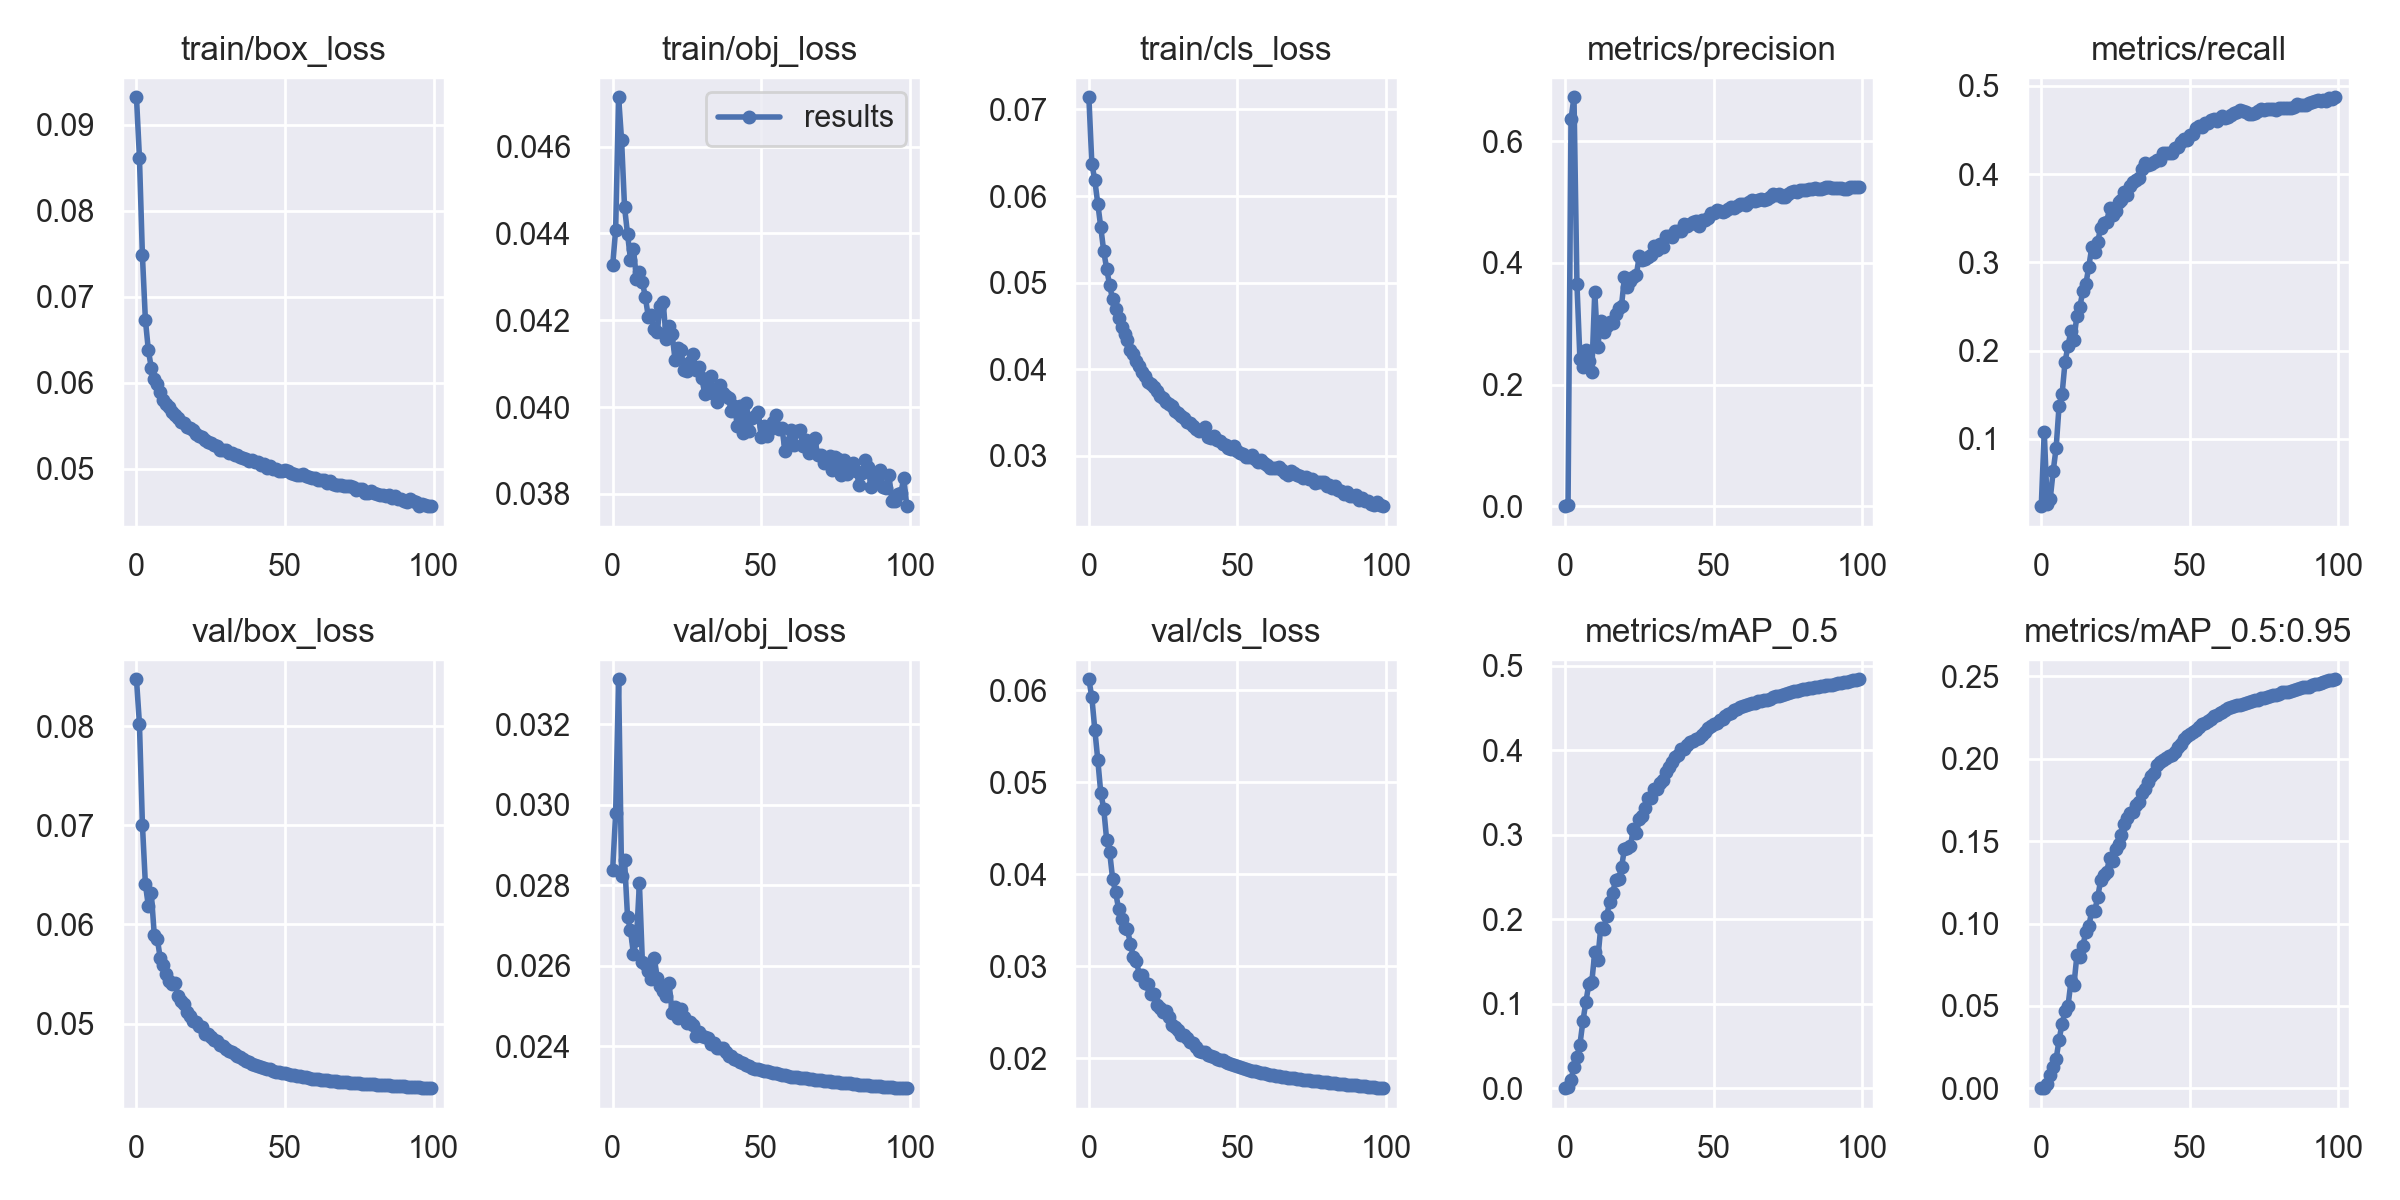

Source data for this figure (header and first rows):
epoch, train/box_loss, train/obj_loss, train/cls_loss, metrics/precision, metrics/recall, metrics/mAP_0.5, metrics/mAP_0.5:0.95, val/box_loss, val/obj_loss, val/cls_loss, x/lr0, x/lr1, x/lr2
0, 0.09323, 0.04326, 0.07141, 0.0003541, 0.0236, 0.0002405, 5.5977e-05, 0.08471, 0.02839, 0.06119, 0.07006, 0.003327, 0.003327
1, 0.0862, 0.04408, 0.06376, 0.001499, 0.108, 0.001606, 0.0003999, 0.08022, 0.02979, 0.05922, 0.03999, 0.006594, 0.006594
2, 0.07481, 0.04714, 0.06183, 0.6362, 0.02557, 0.009768, 0.002565, 0.07007, 0.03312, 0.05572, 0.00986, 0.009796, 0.009796
3, 0.06733, 0.04615, 0.05913, 0.6723, 0.03135, 0.02564, 0.008281, 0.06407, 0.02823, 0.05243, 0.009703, 0.009703, 0.009703
4, 0.06377, 0.0446, 0.05643, 0.3652, 0.06313, 0.03723, 0.01264, 0.06185, 0.02863, 0.04886, 0.009703, 0.009703, 0.009703
5, 0.06172, 0.04399, 0.05363, 0.2426, 0.08959, 0.05182, 0.01774, 0.06312, 0.02722, 0.04712, 0.009604, 0.009604, 0.009604
6, 0.06045, 0.0434, 0.0516, 0.2294, 0.1376, 0.07924, 0.02939, 0.05892, 0.02688, 0.04369, 0.009505, 0.009505, 0.009505
7, 0.05979, 0.04365, 0.04968, 0.2573, 0.1503, 0.1021, 0.03913, 0.05858, 0.0263, 0.04239, 0.009406, 0.009406, 0.009406
8, 0.05889, 0.04295, 0.04807, 0.2393, 0.1869, 0.1235, 0.04669, 0.05659, 0.02665, 0.0395, 0.009307, 0.009307, 0.009307
9, 0.05795, 0.04312, 0.04698, 0.2207, 0.2056, 0.1259, 0.04997, 0.05592, 0.02805, 0.03805, 0.009208, 0.009208, 0.009208
10, 0.05752, 0.04288, 0.0459, 0.3527, 0.2225, 0.161, 0.06492, 0.05498, 0.0261, 0.03624, 0.009109, 0.009109, 0.009109
11, 0.05718, 0.04253, 0.04492, 0.2614, 0.2125, 0.1521, 0.06286, 0.0543, 0.02606, 0.03514, 0.00901, 0.00901, 0.00901
12, 0.05662, 0.04208, 0.04405, 0.3049, 0.2397, 0.19, 0.08072, 0.05402, 0.02588, 0.0342, 0.008911, 0.008911, 0.008911
13, 0.05625, 0.04213, 0.04334, 0.2859, 0.2498, 0.1882, 0.0797, 0.05412, 0.02567, 0.03401, 0.008812, 0.008812, 0.008812
14, 0.05589, 0.0418, 0.04221, 0.2959, 0.2677, 0.2036, 0.08657, 0.05276, 0.0262, 0.03237, 0.008713, 0.008713, 0.008713
15, 0.05538, 0.04174, 0.04174, 0.3035, 0.2752, 0.2208, 0.09472, 0.05233, 0.0257, 0.03103, 0.008614, 0.008614, 0.008614
16, 0.05524, 0.04234, 0.041, 0.302, 0.295, 0.2305, 0.09854, 0.05198, 0.02549, 0.03053, 0.008515, 0.008515, 0.008515
17, 0.05489, 0.04242, 0.04037, 0.3162, 0.3169, 0.2465, 0.1075, 0.05121, 0.02538, 0.02908, 0.008416, 0.008416, 0.008416
18, 0.05476, 0.04158, 0.03968, 0.3257, 0.3113, 0.2474, 0.1078, 0.05079, 0.02526, 0.02905, 0.008317, 0.008317, 0.008317
19, 0.05443, 0.04186, 0.03926, 0.33, 0.3234, 0.2614, 0.116, 0.05029, 0.02557, 0.02816, 0.008218, 0.008218, 0.008218
20, 0.05403, 0.04169, 0.03859, 0.3764, 0.3391, 0.2835, 0.1263, 0.05019, 0.02484, 0.02801, 0.008119, 0.008119, 0.008119
21, 0.05374, 0.04109, 0.03836, 0.3599, 0.3443, 0.284, 0.1293, 0.04973, 0.02498, 0.02696, 0.00802, 0.00802, 0.00802
22, 0.05372, 0.04135, 0.03802, 0.3701, 0.3457, 0.2865, 0.1311, 0.04961, 0.02471, 0.02697, 0.007921, 0.007921, 0.007921
23, 0.05331, 0.04132, 0.03755, 0.3771, 0.3613, 0.3068, 0.1399, 0.04895, 0.02493, 0.02575, 0.007822, 0.007822, 0.007822
24, 0.05303, 0.04086, 0.03688, 0.3802, 0.3542, 0.3017, 0.1381, 0.04892, 0.02473, 0.02548, 0.007723, 0.007723, 0.007723
25, 0.05293, 0.04084, 0.03675, 0.4123, 0.3584, 0.3186, 0.1456, 0.0486, 0.02458, 0.02504, 0.007624, 0.007624, 0.007624
26, 0.05275, 0.04103, 0.03624, 0.4046, 0.3688, 0.3218, 0.1485, 0.0483, 0.0246, 0.02512, 0.007525, 0.007525, 0.007525
27, 0.05257, 0.04123, 0.03605, 0.4057, 0.3708, 0.3318, 0.1538, 0.0482, 0.02453, 0.02444, 0.007426, 0.007426, 0.007426
28, 0.05219, 0.04084, 0.03574, 0.4104, 0.3799, 0.3429, 0.1602, 0.04784, 0.02427, 0.02363, 0.007327, 0.007327, 0.007327
29, 0.05213, 0.04093, 0.0352, 0.4138, 0.376, 0.3438, 0.1642, 0.04775, 0.02436, 0.02339, 0.007228, 0.007228, 0.007228
30, 0.05219, 0.04067, 0.03491, 0.4279, 0.3866, 0.3539, 0.1669, 0.04746, 0.02426, 0.02305, 0.007129, 0.007129, 0.007129
31, 0.05181, 0.04031, 0.03465, 0.422, 0.3914, 0.3544, 0.168, 0.04728, 0.02423, 0.02249, 0.00703, 0.00703, 0.00703
32, 0.05182, 0.04049, 0.0344, 0.4306, 0.393, 0.3613, 0.1719, 0.04711, 0.02421, 0.02249, 0.006931, 0.006931, 0.006931
33, 0.05161, 0.04071, 0.03397, 0.427, 0.3962, 0.3649, 0.1739, 0.0469, 0.02406, 0.02221, 0.006832, 0.006832, 0.006832
34, 0.05159, 0.04031, 0.03377, 0.4446, 0.4061, 0.3744, 0.1795, 0.04668, 0.02407, 0.02178, 0.006733, 0.006733, 0.006733
35, 0.05135, 0.04012, 0.03348, 0.4435, 0.4121, 0.3798, 0.1815, 0.04662, 0.02396, 0.02161, 0.006634, 0.006634, 0.006634
36, 0.05123, 0.04051, 0.03309, 0.4434, 0.4107, 0.3856, 0.186, 0.04644, 0.02397, 0.02121, 0.006535, 0.006535, 0.006535
37, 0.05114, 0.04032, 0.03292, 0.4529, 0.412, 0.3922, 0.1893, 0.0462, 0.02395, 0.02083, 0.006436, 0.006436, 0.006436
38, 0.05085, 0.04025, 0.03295, 0.4526, 0.4133, 0.3938, 0.1915, 0.04613, 0.02386, 0.02072, 0.006337, 0.006337, 0.006337
39, 0.051, 0.0402, 0.03331, 0.4523, 0.4158, 0.4016, 0.1965, 0.04593, 0.02377, 0.02064, 0.006238, 0.006238, 0.006238
40, 0.05078, 0.03991, 0.03222, 0.4642, 0.416, 0.4017, 0.1978, 0.04587, 0.02377, 0.02036, 0.006139, 0.006139, 0.006139
41, 0.05071, 0.04002, 0.0321, 0.4607, 0.4238, 0.4063, 0.1993, 0.04572, 0.0237, 0.02022, 0.00604, 0.00604, 0.00604
42, 0.05036, 0.03955, 0.03233, 0.4633, 0.4239, 0.4096, 0.2005, 0.04562, 0.02365, 0.02008, 0.005941, 0.005941, 0.005941
43, 0.0505, 0.04002, 0.0318, 0.4666, 0.4244, 0.4111, 0.2015, 0.04552, 0.02362, 0.01987, 0.005842, 0.005842, 0.005842
44, 0.05001, 0.03941, 0.03175, 0.4692, 0.4237, 0.4132, 0.2024, 0.04547, 0.02358, 0.01982, 0.005743, 0.005743, 0.005743
45, 0.0503, 0.04011, 0.03141, 0.4601, 0.4296, 0.414, 0.2044, 0.04538, 0.02354, 0.0198, 0.005644, 0.005644, 0.005644
46, 0.0499, 0.03946, 0.03131, 0.4703, 0.4312, 0.4182, 0.2071, 0.04523, 0.02352, 0.01958, 0.005545, 0.005545, 0.005545
47, 0.04989, 0.03975, 0.03092, 0.4701, 0.4367, 0.4217, 0.2092, 0.04516, 0.02347, 0.01945, 0.005446, 0.005446, 0.005446
48, 0.04972, 0.03979, 0.03081, 0.4745, 0.4401, 0.4264, 0.212, 0.04509, 0.02345, 0.01936, 0.005347, 0.005347, 0.005347
49, 0.04967, 0.0399, 0.03111, 0.4814, 0.4383, 0.428, 0.2136, 0.04503, 0.02343, 0.01927, 0.005248, 0.005248, 0.005248
50, 0.04986, 0.03931, 0.03061, 0.4816, 0.4446, 0.4306, 0.2151, 0.04497, 0.02341, 0.01913, 0.005149, 0.005149, 0.005149
51, 0.04969, 0.03957, 0.03036, 0.487, 0.4454, 0.4325, 0.2164, 0.04493, 0.0234, 0.019, 0.00505, 0.00505, 0.00505
52, 0.04945, 0.03934, 0.03026, 0.4855, 0.4523, 0.4352, 0.2177, 0.04485, 0.02338, 0.01893, 0.004951, 0.004951, 0.004951
53, 0.04936, 0.03949, 0.02986, 0.4837, 0.4544, 0.4373, 0.2193, 0.04478, 0.02337, 0.01882, 0.004852, 0.004852, 0.004852
54, 0.04922, 0.03967, 0.02988, 0.4855, 0.4535, 0.4405, 0.221, 0.04472, 0.02335, 0.01873, 0.004753, 0.004753, 0.004753
55, 0.04923, 0.03981, 0.03015, 0.4882, 0.4575, 0.4427, 0.2217, 0.04467, 0.02333, 0.01863, 0.004654, 0.004654, 0.004654
56, 0.04939, 0.0395, 0.02961, 0.4919, 0.4578, 0.444, 0.2231, 0.04462, 0.02332, 0.01855, 0.004555, 0.004555, 0.004555
57, 0.04916, 0.03953, 0.02928, 0.4898, 0.4613, 0.4472, 0.2244, 0.04457, 0.0233, 0.01849, 0.004456, 0.004456, 0.004456
58, 0.04904, 0.03898, 0.02954, 0.494, 0.4628, 0.4483, 0.2257, 0.04451, 0.02328, 0.01841, 0.004357, 0.004357, 0.004357
59, 0.04892, 0.03918, 0.02921, 0.4962, 0.4602, 0.4508, 0.2267, 0.04446, 0.02326, 0.01835, 0.004258, 0.004258, 0.004258
... 40 more rows
